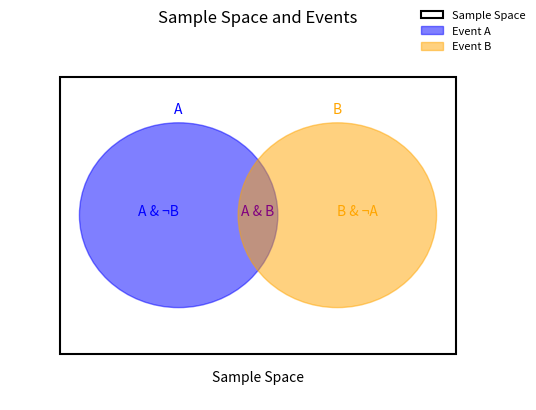
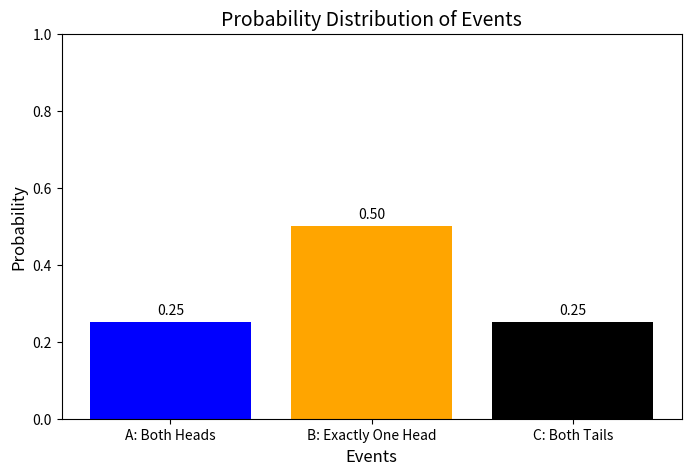

These charts were generated, in order, by the following Python code:
import matplotlib.pyplot as plt
from matplotlib.patches import Circle, Rectangle

# Create a figure and axis which is the 
# explicit way to create a plot

fig, ax = plt.subplots()

# Create a rectangle instance to represent the sample space
# Rectangle(x, y, width, height)
rect = Rectangle((-2, -1.5), 4, 3, linewidth=1.5, edgecolor='black', facecolor='none', label="Sample Space")
# Add the rectangle to the plot using the ax instance object
ax.add_patch(rect)

# Create circles to represent Event A and Event B
# Circle((x, y), radius)
circle_a = Circle((-0.8, 0), 1, color='blue', alpha=0.5, label="Event A")
circle_b = Circle((0.8, 0), 1, color='orange', alpha=0.5, label="Event B")
# Add the circles to the plot
# using the ax instance object
ax.add_patch(circle_a)
ax.add_patch(circle_b)

# Add text labels for the regions
ax.text(-0.8, 1.1, "A", fontsize=10, color='blue', ha='center')
ax.text(0.8, 1.1, "B", fontsize=10, color='orange', ha='center')
ax.text(-1.0, 0, "A & ¬B", fontsize=10, color='blue', ha='center')
ax.text(1.0, 0, "B & ¬A", fontsize=10, color='orange', ha='center')
ax.text(0, 0, "A & B", fontsize=10, color='purple', ha='center')
ax.text(0, -1.8, "Sample Space", fontsize=10, color='black', ha='center')

# Set the plot limits to fit everything
ax.set_xlim(-2.5, 2.5)
ax.set_ylim(-2,2)

# Remove axes for a cleaner look
# (also they're incorrect here)
ax.axis('off')

# Add a legend
plt.legend(loc="upper right", fontsize=8, frameon=False, borderaxespad=-1.8, borderpad=0.0)
plt.legend
# Set the title
plt.title("Sample Space and Events")

# Display the plot
plt.show()

import matplotlib.pyplot as plt

# Define the events and their probabilities
events = ["A: Both Heads", "B: Exactly One Head", "C: Both Tails"]
probabilities = [0.25, 0.5, 0.25]

# Create the bar chart
# using the implicit method of plotting
# in matplotlib by using the plt object directly
# Set the figure size
plt.figure(figsize=(8, 5))
# Create the bar chart
# using the events as x-axis and probabilities as y-axis
# and setting the colors to mets colors
plt.bar(events, probabilities, color=['blue', 'orange', 'black'], alpha=1)

# Add labels and title
plt.title("Probability Distribution of Events", fontsize=14)
plt.xlabel("Events", fontsize=12)
plt.ylabel("Probability", fontsize=12)
plt.ylim(0, 1)  # Set y-axis range to [0, 1] since probabilities are between 0 and 1

# Add probability values on top of the bars
# enumerate will return both the index and the value
# of the probabilities list in a list of two-tuples
# and we will unpack the tuples into i and prob
for index, prob in enumerate(probabilities):
    plt.text(index, prob + 0.02, f"{prob:.2f}", ha='center', fontsize=10)

# Show the plot
plt.show()